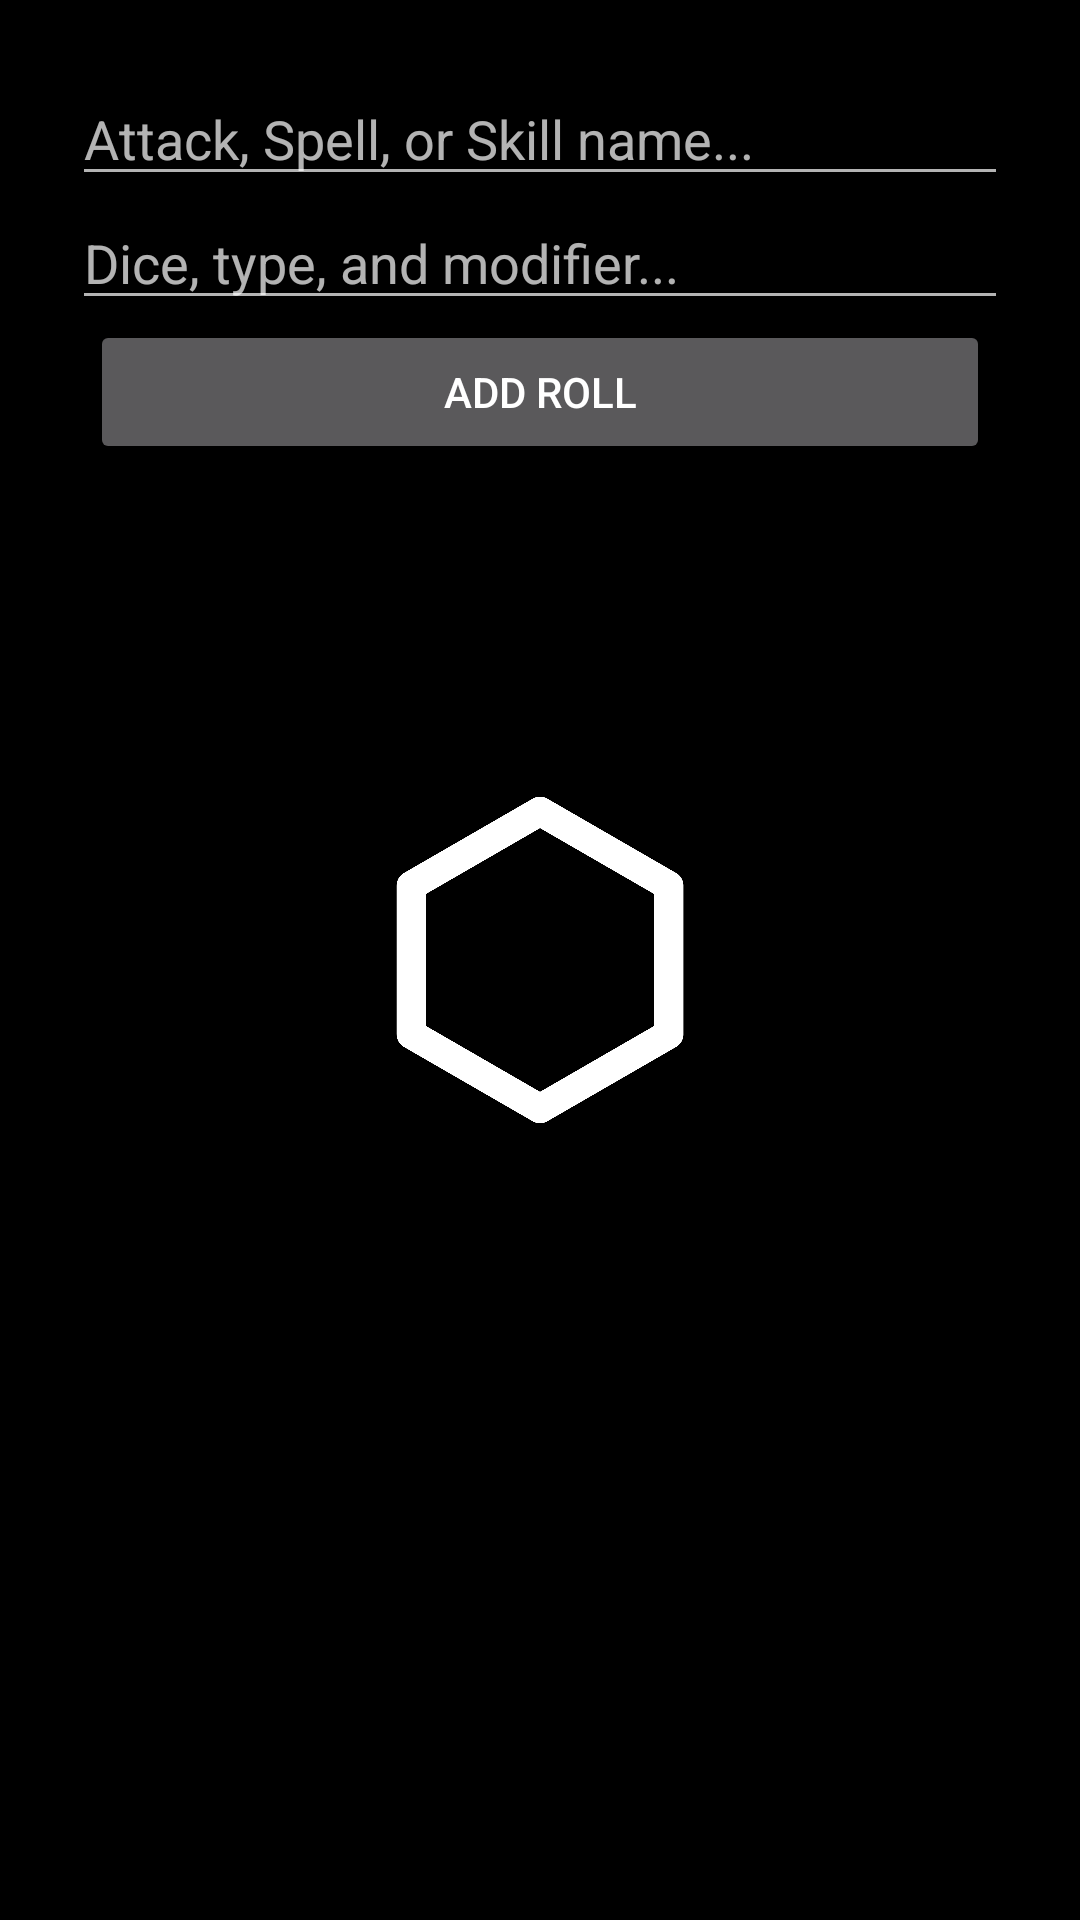

The Android layout XML behind this screen, and the referenced resources:
<!-- AndroidManifest.xml: application theme splashScreen -->
<!-- res/layout/fragment_favorite_add.xml -->
<?xml version="1.0" encoding="utf-8"?>
<androidx.constraintlayout.widget.ConstraintLayout xmlns:android="http://schemas.android.com/apk/res/android"
    xmlns:app="http://schemas.android.com/apk/res-auto"
    xmlns:tools="http://schemas.android.com/tools"
    android:layout_width="match_parent"
    android:layout_height="match_parent"
    android:padding="24dp"
    tools:context=".ui.favorites.AddFavoriteFragment">

    <EditText
        android:id="@+id/et_titleFave"
        android:layout_width="match_parent"
        android:layout_height="wrap_content"
        android:hint="Attack, Spell, or Skill name..."
        app:layout_constraintEnd_toEndOf="parent"
        app:layout_constraintStart_toStartOf="parent"
        app:layout_constraintTop_toTopOf="parent" />

    <EditText
        android:id="@+id/et_rollFave"
        android:layout_width="match_parent"
        android:layout_height="wrap_content"
        android:hint="Dice, type, and modifier..."
        app:layout_constraintEnd_toEndOf="parent"
        app:layout_constraintHorizontal_bias="0.0"
        app:layout_constraintStart_toStartOf="parent"
        app:layout_constraintTop_toBottomOf="@+id/et_titleFave" />

    <Button
        android:id="@+id/btn_add"
        android:layout_width="300dp"
        android:layout_height="wrap_content"
        android:text="Add Roll"
        app:layout_constraintEnd_toEndOf="parent"
        app:layout_constraintStart_toStartOf="parent"
        app:layout_constraintTop_toBottomOf="@+id/et_rollFave" />

</androidx.constraintlayout.widget.ConstraintLayout>
<!-- resources referenced by this layout -->
<resources>
  <style name="splashScreen" parent="Theme.AppCompat">
          <item name="android:windowBackground">@drawable/splash_screen</item>
          <item name="android:statusBarColor">@color/black</item>
      </style>
  <!-- drawable splash_screen (drawable) -->
  <?xml version="1.0" encoding="utf-8"?>
  <layer-list xmlns:android="http://schemas.android.com/apk/res/android">
      <item android:drawable="@color/black"/>
      <item android:drawable="@drawable/roll_logo_thick"
          android:gravity="center"
          android:height="120dp"
          android:width="120dp"/>
  </layer-list>
  <!-- drawable roll_logo_thick: png bitmap (drawable-v24, 34826 bytes) -->
  <!-- not gathered from this repository: default colours our renderer supplied (Android Studio template values) -->
  <color name="black">#FF000000</color>
</resources>
